Run: headless pygame with SDL's dummy video driver; simulated clock (each Clock.tick advances the game by its frame time, no real sleeping); random seed 0; keys injected as events and as key.get_pressed() state; no mouse input.
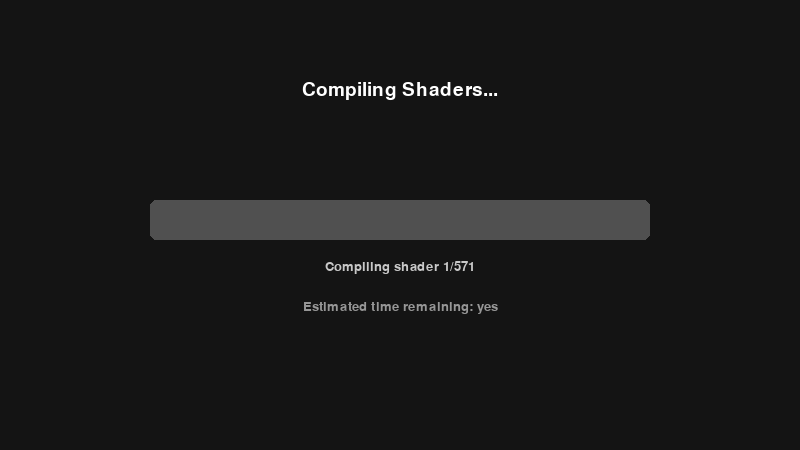
Frame 1 of 4 · flips 1–60 · no input
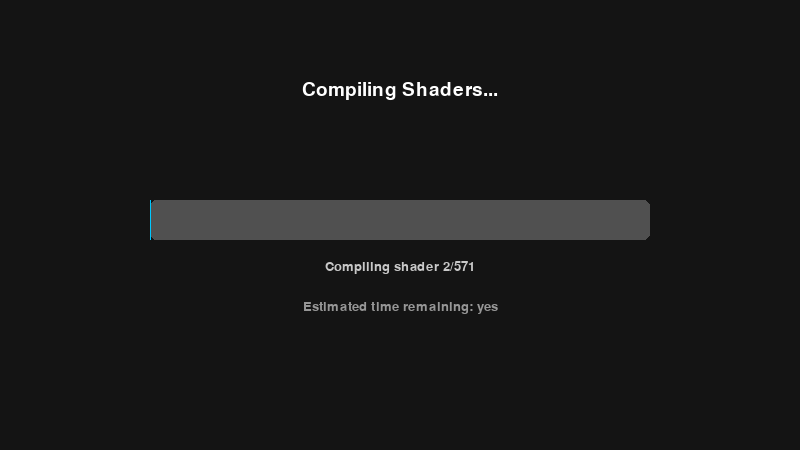
Frame 2 of 4 · flips 61–180 · tapped SPACE, RETURN · held RIGHT (→), D
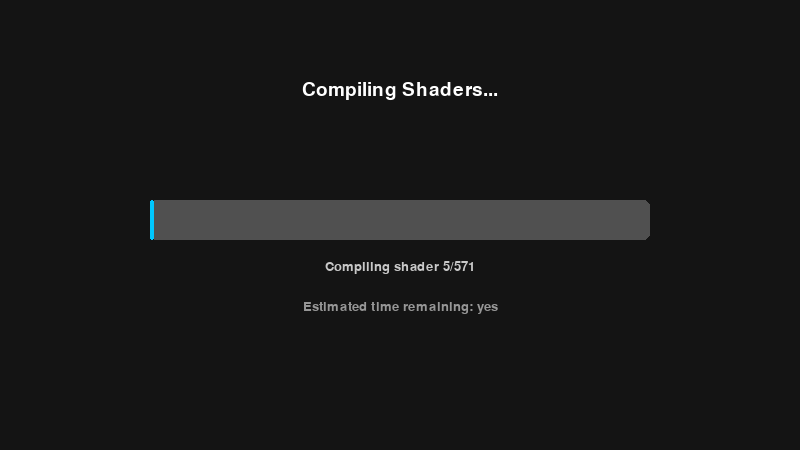
Frame 3 of 4 · flips 181–300 · held DOWN (↓), S
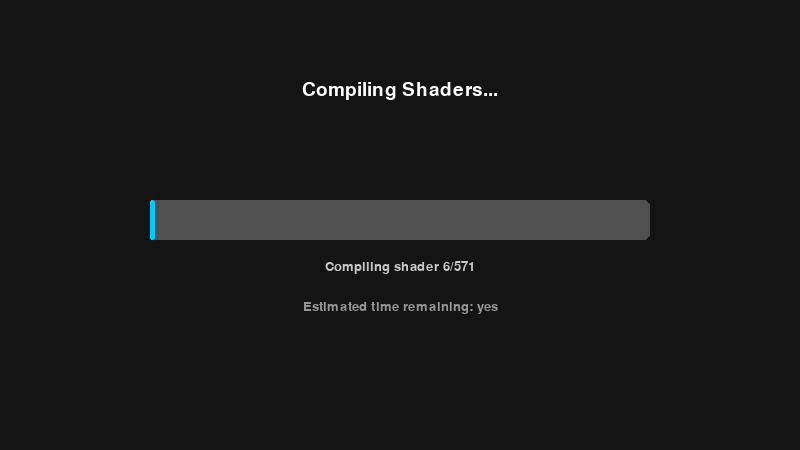
Frame 4 of 4 · flips 301–420 · held LEFT (←), A, UP (↑), W

The pygame program that drew these frames:

import pygame
import sys
import random
import time

pygame.init()

# -----------------------------
# Window Setup
# -----------------------------
WIDTH, HEIGHT = 800, 450
screen = pygame.display.set_mode((WIDTH, HEIGHT))
pygame.display.set_caption("Loading Screen Simulator")

clock = pygame.time.Clock()
FONT = pygame.font.SysFont("consolas", 28)
SMALL_FONT = pygame.font.SysFont("consolas", 20)

# -----------------------------
# Phases
# -----------------------------
PHASE_COMPILING = 0
PHASE_LOADING = 1
phase = PHASE_COMPILING

# -----------------------------
# Compiling Shaders State
# -----------------------------
TOTAL_SHADERS = 571
current_shader = 0
shader_start_time = pygame.time.get_ticks()
shader_compile_duration = random.randint(0, 50)  # ms for current shader

#things
progress = 0.0
progress_speed = 0.0001  # intentionally slow and inconsistent

messages = [
    "Initializing...",
    "Loading compiled shaders",
    "Checking for updates",
    "Update found",
    "Downloading update files",
    "Initializing updater...",
    "Installing update",
    "Re-starting back-end",
    "Attempting to start",
    "Failed process, try again"
]

# message system changed to sequential
message_index = 0
current_message = messages[message_index]
message_timer = 0
message_interval = 50000  # ms

#draw bar loading
def draw_loading_bar(surface, x, y, w, h, progress):
    pygame.draw.rect(surface, (80, 80, 80), (x, y, w, h), border_radius=6)
    inner_width = int(w * progress)
    pygame.draw.rect(surface, (0, 200, 255), (x, y, inner_width, h), border_radius=6)

# thing-
while True:
    dt = clock.tick(60)

    for event in pygame.event.get():
        if event.type == pygame.QUIT:
            pygame.quit()
            sys.exit()

    screen.fill((20, 20, 20))

    #ue5 simulator
    if phase == PHASE_COMPILING:
        now = pygame.time.get_ticks()
        #  current shader "finished compiling"
        if now - shader_start_time >= shader_compile_duration:
            current_shader += 1
            if current_shader >= TOTAL_SHADERS:
                # loading phase
                phase = PHASE_LOADING
            else:
                # next shader
                shader_start_time = now
                shader_compile_duration = random.randint(0, 2000)

        # ui is compiling UI
        title = FONT.render("Compiling Shaders...", True, (255, 255, 255))
        screen.blit(title, (WIDTH // 2 - title.get_width() // 2, 80))

        # yes based on shaders compiled
        shader_progress = current_shader / TOTAL_SHADERS
        draw_loading_bar(screen, 150, 200, 500, 40, shader_progress)

        # text is shows count count text
        shader_text = SMALL_FONT.render(
            f"Compiling shader {current_shader}/{TOTAL_SHADERS}",
            True,
            (200, 200, 200)
        )
        screen.blit(shader_text, (WIDTH // 2 - shader_text.get_width() // 2, 260))

        # tuffness nonsense time
        est_text = SMALL_FONT.render(
            "Estimated time remaining: yes",
            True,
            (150, 150, 150)
        )
        screen.blit(est_text, (WIDTH // 2 - est_text.get_width() // 2, 300))

    #other part
    elif phase == PHASE_LOADING:
        # torture
        progress += progress_speed * (random.random() * 0.5)
        if progress > 0.98:
            progress = 0.75  #never finish

        # updat loading message
        message_timer += dt
        if message_timer >= message_interval:
            message_index = (message_index + 1) % len(messages)
            current_message = messages[message_index]
            message_timer = 0

        title = FONT.render("Loading...", True, (255, 255, 255))
        screen.blit(title, (WIDTH // 2 - title.get_width() // 2, 80))

        draw_loading_bar(screen, 150, 200, 500, 40, progress)

        msg = SMALL_FONT.render(current_message, True, (200, 200, 200))
        screen.blit(msg, (WIDTH // 2 - msg.get_width() // 2, 260))

        percent = SMALL_FONT.render(f"{int(progress * 100)}%", True, (255, 255, 255))
        screen.blit(percent, (WIDTH // 2 - percent.get_width() // 2, 320))

    pygame.display.flip()
